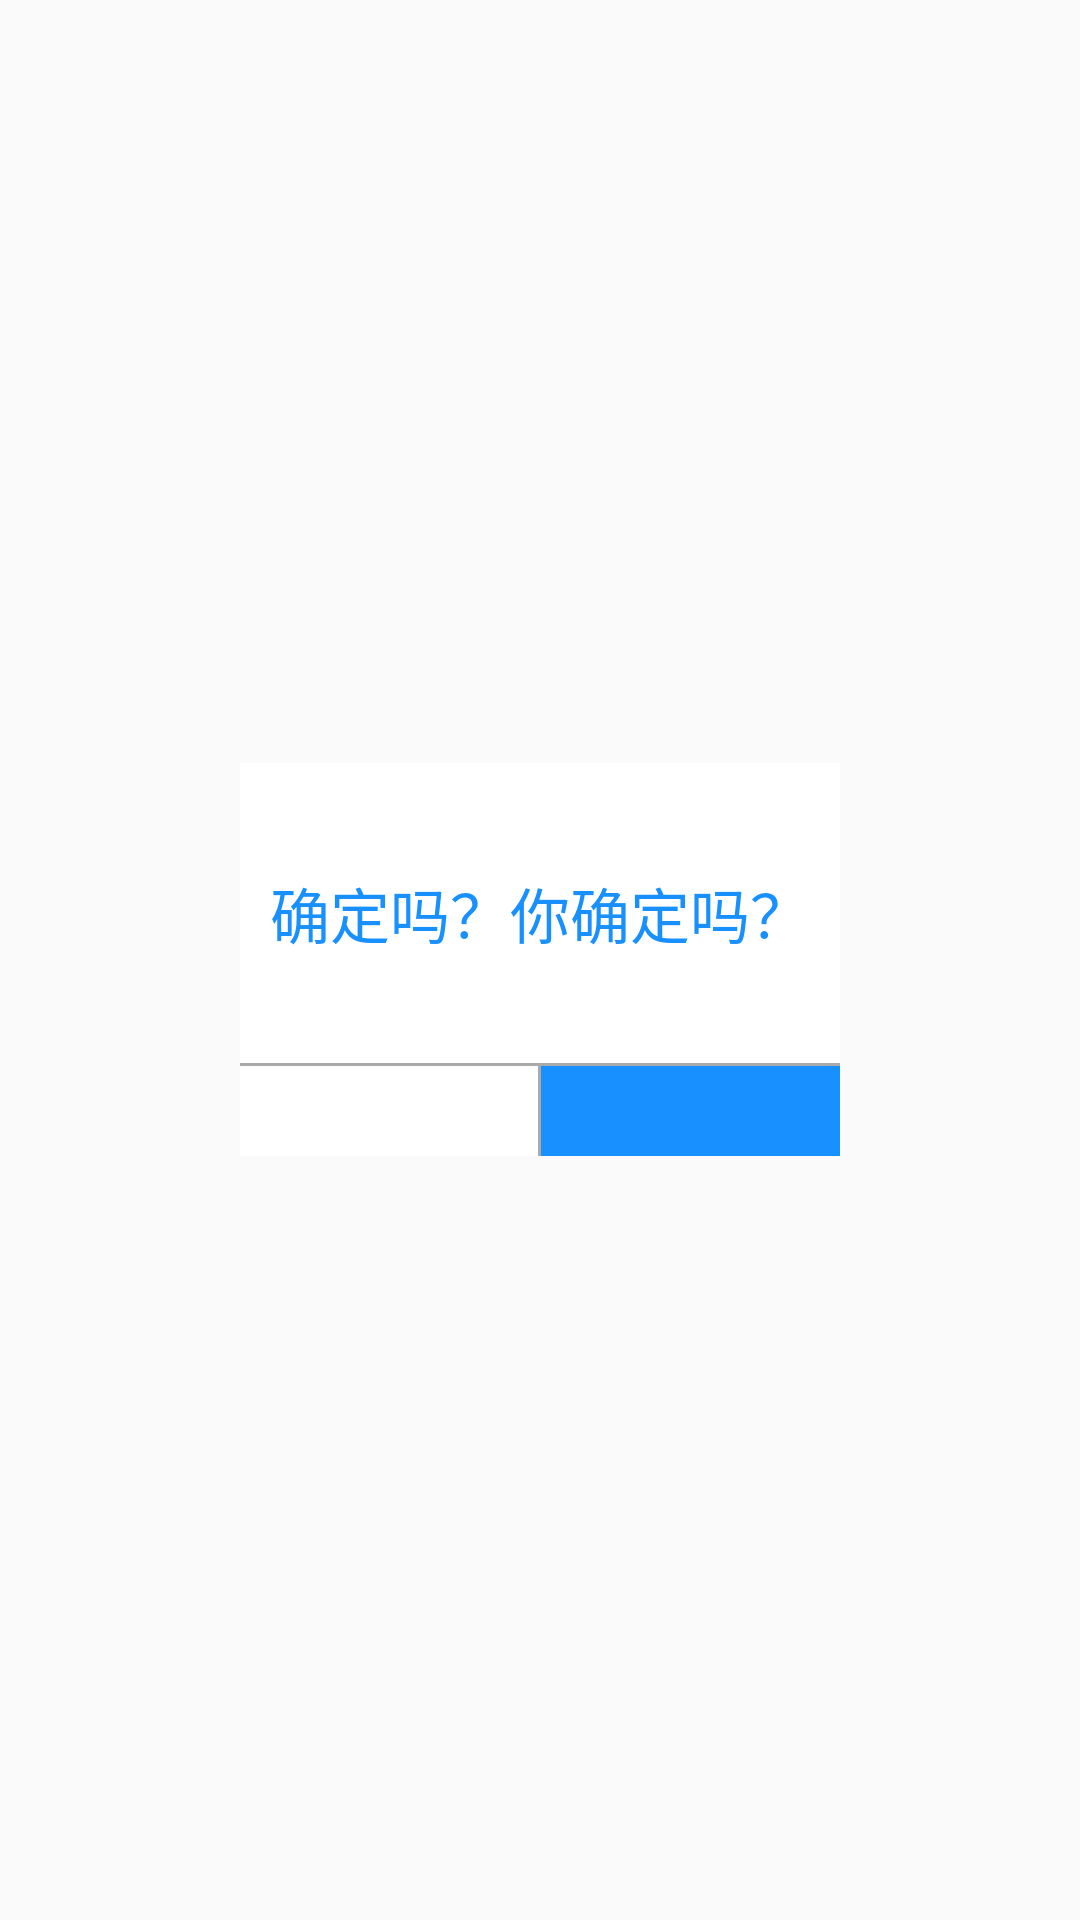

Android layout source for this screen:
<!-- AndroidManifest.xml: application theme MyAppActionBar -->
<!-- res/layout/dialog.xml -->
<?xml version="1.0" encoding="utf-8"?>
<RelativeLayout xmlns:android="http://schemas.android.com/apk/res/android"
    android:layout_width="200dp"
    android:layout_height="wrap_content"
    xmlns:tools="http://schemas.android.com/tools">
    <LinearLayout
        android:background="@color/white"
        android:layout_centerInParent="true"
        android:orientation="vertical"
        android:layout_width="wrap_content"
        android:layout_height="wrap_content">
    <TextView
        android:gravity="center"
        android:id="@+id/tv_dialog_message"
        android:text="确定吗？你确定吗？"
        android:textSize="20sp"
        android:textColor="@color/colorPrimary"
        android:layout_width="200dp"
        android:layout_height="100dp"/>
        <include layout="@layout/split_line"/>
    <LinearLayout
        android:orientation="horizontal"
        android:layout_width="200dp"
        android:layout_height="wrap_content">
        <TextView
            android:id="@+id/tv_dialog_left"
            tools:text="取消"
            android:textColor="@color/colorPrimary"
            android:gravity="center"
            android:textSize="20sp"
            android:layout_width="0dp"
            android:layout_height="30dp"
            android:layout_weight="1"/>
        <include layout="@layout/split_line_horizontal"/>
        <TextView
            android:id="@+id/tv_dialog_right"
            tools:text="确定"
            android:background="@color/colorPrimary"
            android:textColor="@color/white"
            android:gravity="center"
            android:textSize="20sp"
            android:layout_width="0dp"
            android:layout_height="30dp"
            android:layout_weight="1"/>
    </LinearLayout>
    </LinearLayout>
</RelativeLayout>
<!-- res/layout/split_line.xml (included above) -->
<?xml version="1.0" encoding="utf-8"?>
<LinearLayout
    xmlns:android="http://schemas.android.com/apk/res/android"
    android:layout_width="match_parent"
    android:layout_height="match_parent">
    <ImageView
        android:background="#aaaaaa"
        android:layout_width="match_parent"
        android:layout_height="1dp"/>
</LinearLayout>
<!-- res/layout/split_line_horizontal.xml (included above) -->
<?xml version="1.0" encoding="utf-8"?>
<LinearLayout
    xmlns:android="http://schemas.android.com/apk/res/android"
    android:layout_width="wrap_content"
    android:layout_height="match_parent">
    <ImageView
        android:background="#aaaaaa"
        android:layout_width="1dp"
        android:layout_height="match_parent" />

</LinearLayout>
<!-- resources referenced by this layout -->
<resources>
  <color name="colorPrimary">#1890ff</color>
  <color name="white">#FFFFFFFF</color>
  <style name="MyAppActionBar" parent="Theme.AppCompat.Light.DarkActionBar">
          <item name="windowActionBar">true</item>
          <item name="android:windowNoTitle">true</item>
      </style>
</resources>
